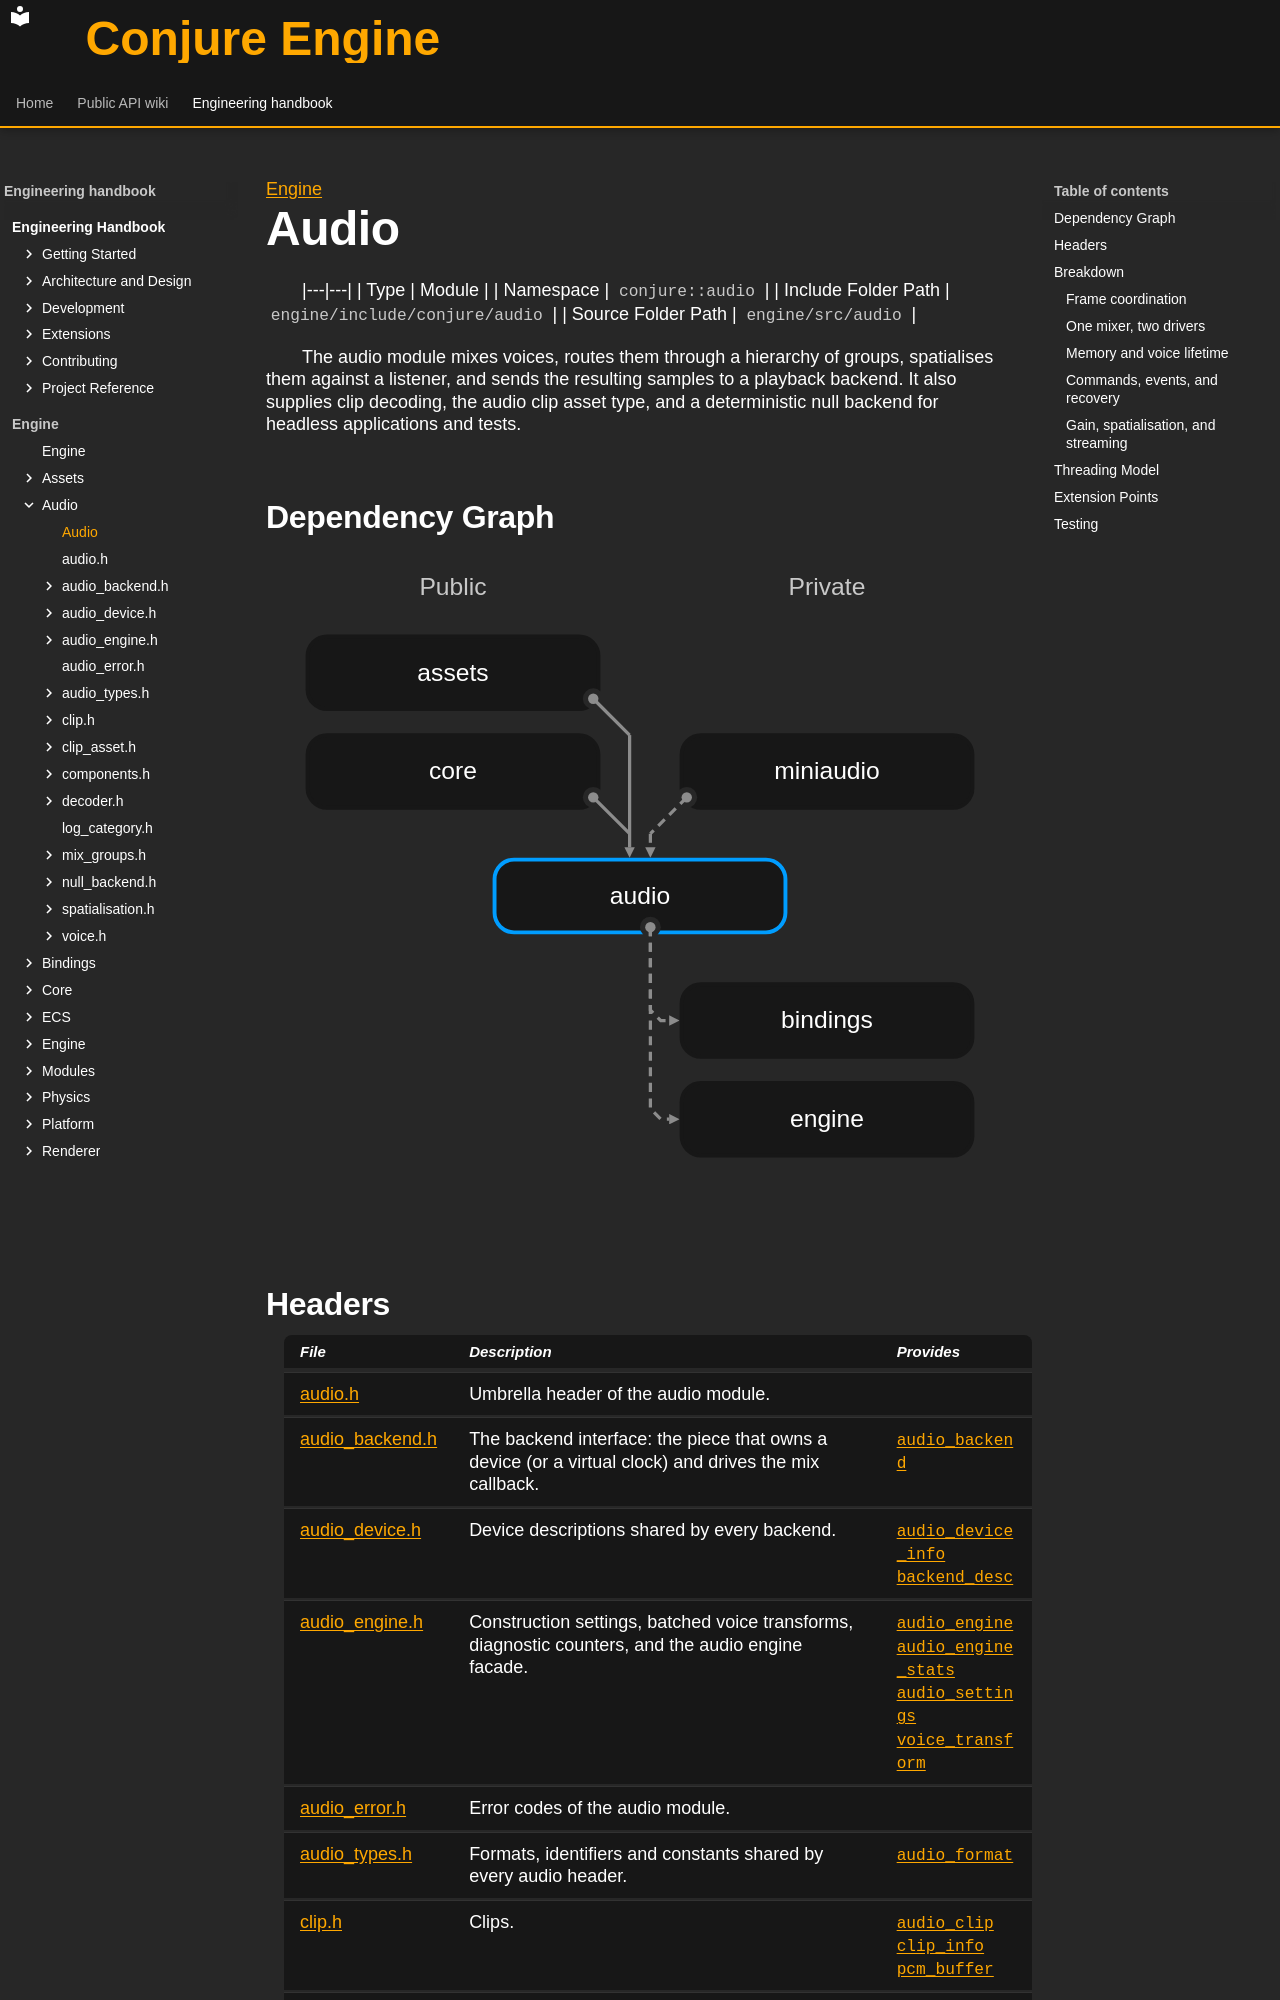

repository: Dozer90/Conjure-Engine · page: handbook/engine/audio.html · generator: mkdocs

---
kind: module
---

[Engine](../engine.md)

# Audio
<!-- doc-template:module -->

|---|---|
| Type | Module |
| Namespace | `conjure::audio` |
| Include Folder Path | `engine/include/conjure/audio` |
| Source Folder Path | `engine/src/audio` |

<!-- doc-content:purpose:start -->
The audio module mixes voices, routes them through a hierarchy of groups, spatialises them against a listener, and sends the resulting samples to a playback backend. It also supplies clip decoding, the audio clip asset type, and a deterministic null backend for headless applications and tests.
<!-- doc-content:purpose:end -->

## Dependency Graph

![Audio module dependencies](../../assets/diagrams/engine-audio-dependencies.svg)
